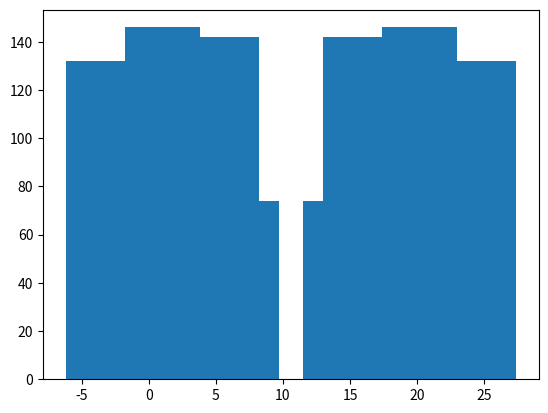

Here is the Python script that generated this plot:

import random 
import math
import matplotlib.pyplot as plt
import numpy as np


Mean = 10.6
StdDev = 3.5

Observations = []
X_axis = np.linspace(-3.4,24.6,20)
BarWidth = (24.6 + 3.4)/20
Frequency = [0] * X_axis

for i in range(0,1000):
    
    StdDevMultiply = random.uniform(1,4)
    
    Observations.append(Mean + (StdDevMultiply*StdDev))
    
    Observations.append(Mean - (StdDevMultiply*StdDev))
    
    Observations.sort()
    
print(Observations)

for Ob in Observations:
    
    Frequency[math.floor((Ob -(-3.4))/BarWidth)] += 1
    
print(Frequency)

plt.bar(X_axis,Frequency,5.6)
